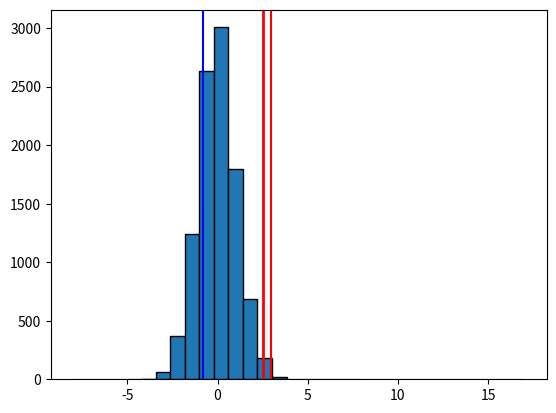
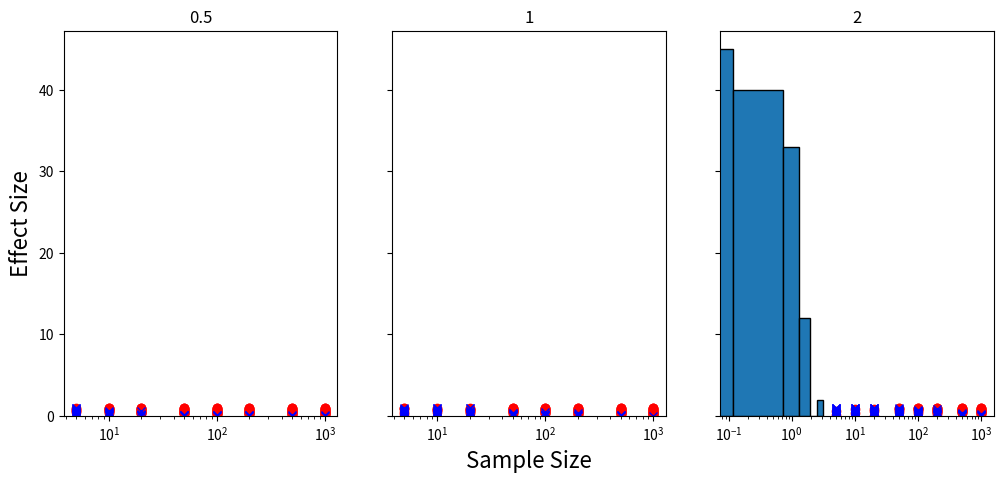

These charts were generated, in order, by the following Python code:
# Importing libraries we will use for this assignment
import random
import numpy as np
import matplotlib.pyplot as plt
%matplotlib inline

### Don't need to run this commented code ###
# Generate some data

# effect_size = 0.25
# stddev      = 0.5
# sample_size = 20

# group1 = np.round(np.random.normal(size = sample_size, loc = 0.0, scale = stddev)*10)
# group2 = np.round(np.random.normal(size = sample_size, loc = effect_size, scale = stddev)*10)

# print("Group 1:", group1)
# print("Group 2:", group2)

# Data
group1 = [0, 5, 2, -2, 8,
          -6, 0, 0, -6, -3,
          -7, 4, -2, -2, 0,
          -4, -1, -8, 0, 6]

group2 = [-2, 2, -2, -5, 7,
          11, 6, 2, 1, 1,
          6, -2, -1, 7, 7,
          -2, 4, 3, -1, 17]

sample_size = len(group1)

# Add comments next to each code chunk to describe the data analysis steps

plt.hist(group1, color = "b", alpha = 0.25, edgecolor = "k")
plt.hist(group2, color = "r", alpha = 0.25, edgecolor = "k")
plt.axvline(x = np.mean(group1), color = "b")
plt.axvline(x = np.mean(group2), color = "r")

# Add comments next to each code chunk to describe the data analysis steps

signal = np.mean(group2) - np.mean(group1)
noise  = np.sqrt((np.var(group2) / sample_size) + (np.var(group1) / sample_size))

test_statistic = signal / noise
print(test_statistic)

# Add comments next to each code chunk to describe the data analysis steps

num_permutations          = 10000
permuted_test_statistics  = []

# Add comments next to each code chunk to describe the data analysis steps

for i in range(num_permutations):
    permuted_data = group1 + group2
    random.shuffle(permuted_data)

    rand_group1 = permuted_data[:20]
    rand_group2 = permuted_data[20:]

    signal = np.mean(rand_group2) - np.mean(rand_group1)
    noise  = np.sqrt((np.var(rand_group2) / 20) + (np.var(rand_group1) / 20))

    permuted_test_statistics.append(signal / noise)

# Add comments next to each code chunk to describe the data analysis steps

plt.hist(permuted_test_statistics, edgecolor = "k")
plt.axvline(test_statistic, color = "red", lw = 2)

# Add comments next to each code chunk to describe the data analysis steps

pvalue = sum(permuted_test_statistics >= test_statistic) / num_permutations
print("The pvalue based on a permutation test is", pvalue)

# Add comments next to each code chunk to describe the data analysis steps

from scipy import stats
stats.ttest_ind(group2, group1, equal_var=False)[1]/2

## Imports
import random
import numpy as np
import matplotlib.pyplot as plt
%matplotlib inline
from scipy import stats
import pandas as pd

# Add comments next to each code chunk to describe the data analysis steps

sample_data     = []
es_sd_ss_pvalue = []

for effect_size in np.arange(0.0, 1.05, 0.05):
    for stddev in [0.5, 1, 2]:
        for sample_size in [5, 10, 20, 50, 100, 200, 500, 1000]:
            group1 = np.random.normal(size = sample_size, loc = 0, scale = stddev)
            group2 = np.random.normal(size = sample_size, loc = effect_size, scale = stddev)

            sample_data.append([[effect_size, stddev, sample_size], group1, group2])

            ttest_out = abs(stats.ttest_ind(group1, group2)[1])
            es_sd_ss_pvalue.append([effect_size, stddev, sample_size, ttest_out])

es_sd_ss_pvalue = pd.DataFrame.from_records(es_sd_ss_pvalue, columns = ["effect_size", "std_deviation", "sample_size", "pvalue"])
es_sd_ss_pvalue

# Add comments next to each code chunk to describe the data analysis steps

es_sd_ss_pvalue["below_threshold"] = es_sd_ss_pvalue["pvalue"] <= 0.05
es_sd_ss_pvalue

# No need to add comments to this chunk that's just making the plot.
# However, it is useful to go through it to make sure you understand what is being plotted in the figure.

fig, axarr = plt.subplots(nrows = 1, ncols = 3, figsize = (12,5), sharey = True)
cols = [0.5, 1, 2]
for j in range(3):
    subset = es_sd_ss_pvalue[es_sd_ss_pvalue["std_deviation"] == cols[j]]
    
    axarr[j].set_title(cols[j], fontsize = 12)
    axarr[j].set_xscale("log")
    
    below_threshold = subset[subset["below_threshold"] == True]
    above_threshold = subset[subset["below_threshold"] == False]
    
    axarr[j].plot(below_threshold["sample_size"], below_threshold["effect_size"], "ro")
    axarr[j].plot(above_threshold["sample_size"], above_threshold["effect_size"], "bx")
    
axarr[1].set_xlabel("Sample Size", fontsize = 16)
axarr[0].set_ylabel("Effect Size", fontsize = 16)

plt.savefig("effectsize_variance_samplesize_pvalue.pdf")

## Imports
import random
import numpy as np
from scipy import stats
import matplotlib.pyplot as plt
%matplotlib inline

# Add comments next to each code chunk to describe the data analysis steps

data = np.random.normal(size = 200)
plt.hist(data, edgecolor = "k")

# Add comments next to each code chunk to describe the data analysis steps

attempts = 0
pvalue   = 1

# Add comments next to each code chunk to describe the data analysis steps

while pvalue > 0.05:
    attempts += 1

    sampled_inds = random.sample(range(len(data)), k = 100)
    cases    = data[sampled_inds]
    
    mask     = np.array([True]*len(data))
    mask[sampled_inds] = False
    controls = data[mask]

    pvalue = abs(stats.ttest_ind(cases, controls)[0])


print("Congratulations! With p =", pvalue, "you achieved scientific success in", attempts, "attempts!")

